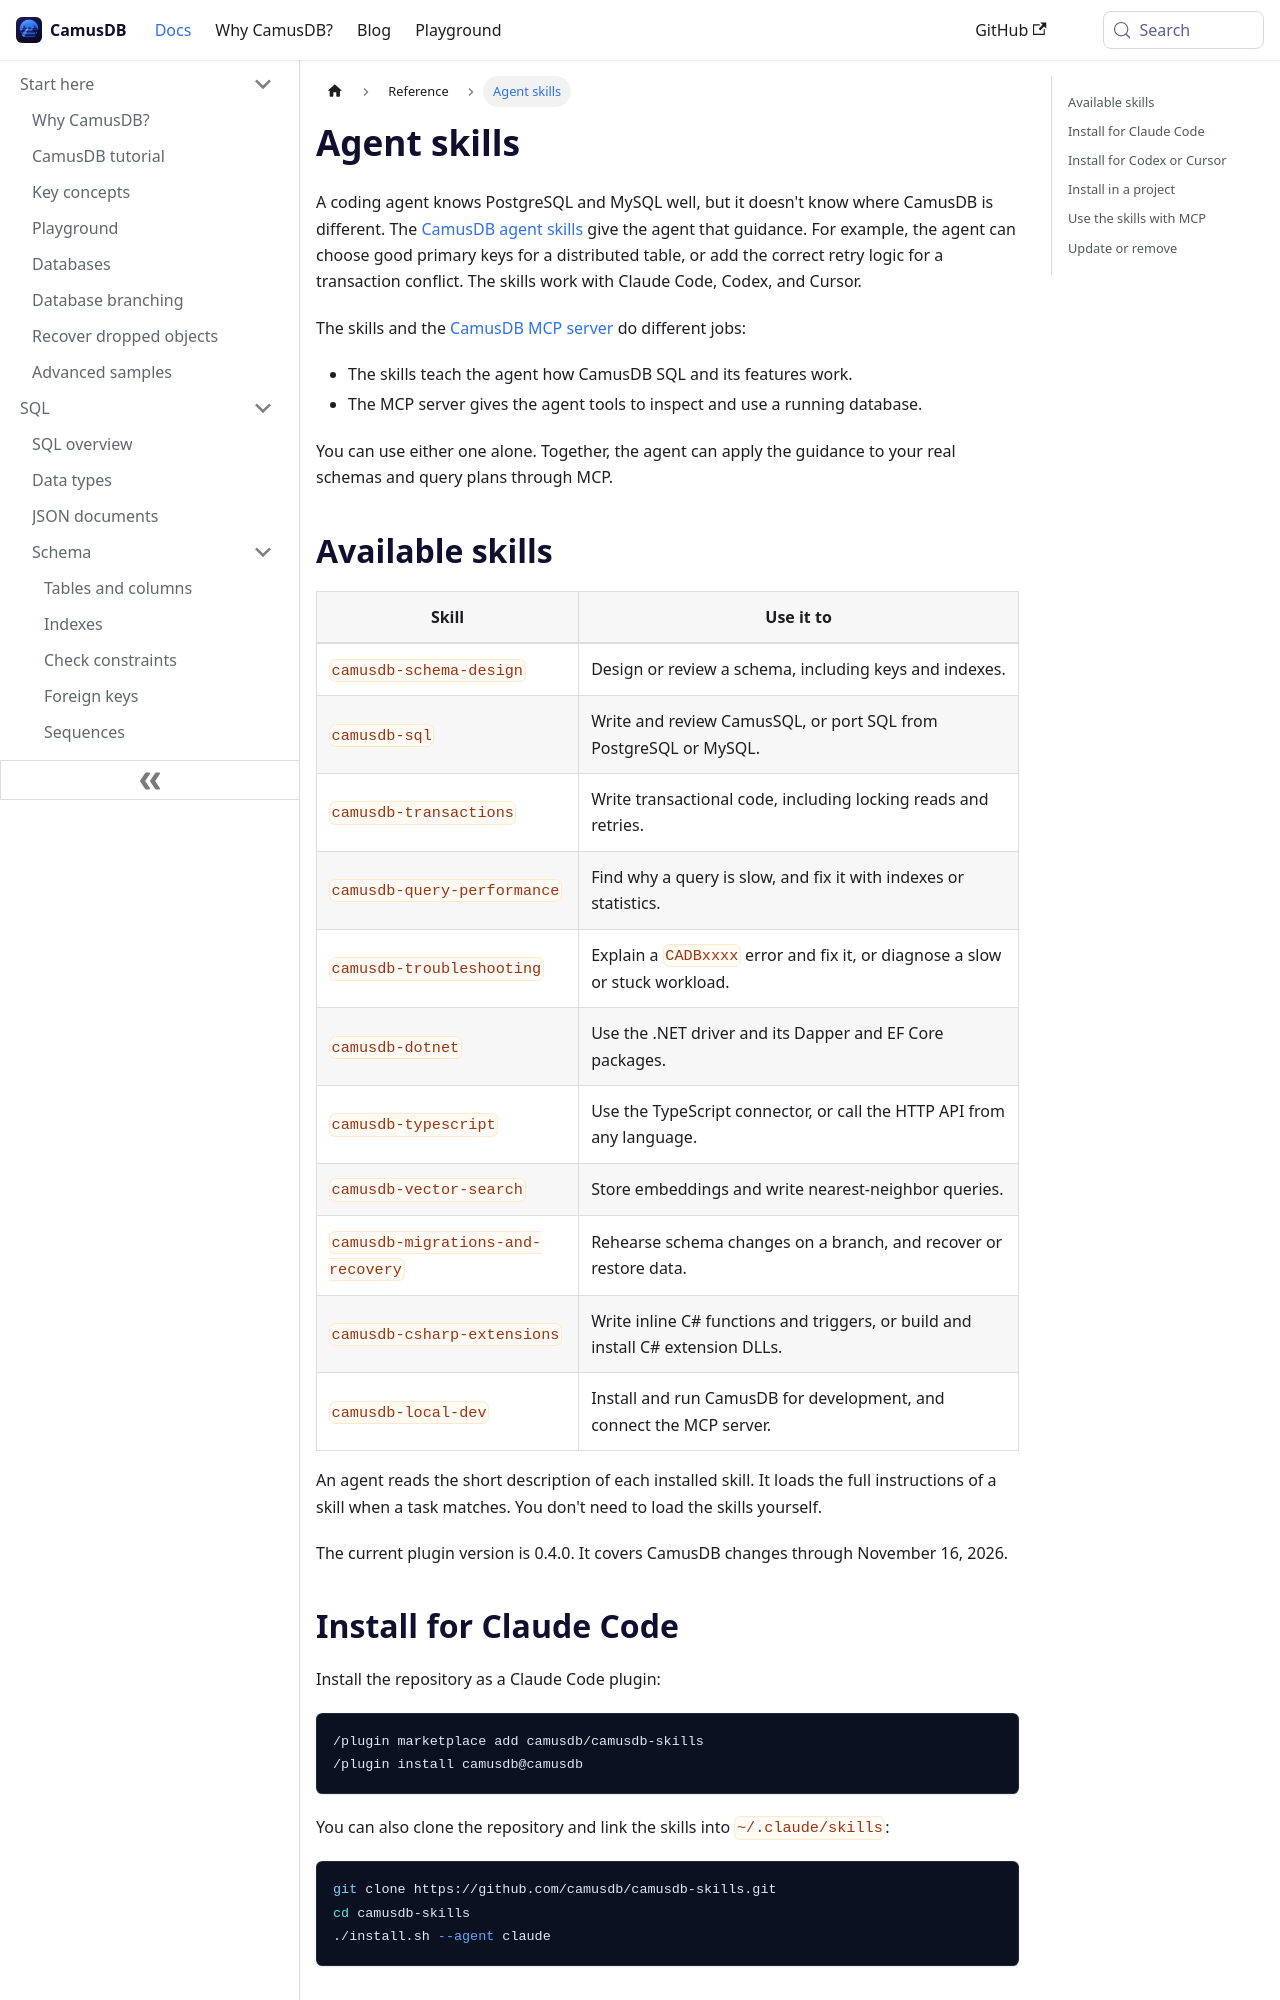

repository: camusdb/camusdb.github.io · page: docs/agent-skills/index.html · generator: docusaurus

---
sidebar_position: 7.25
description: "Give Claude Code, Codex, or Cursor CamusDB-specific guidance for schemas, SQL, transactions, query tuning, and operations with the CamusDB agent skills."
---

# Agent skills

A coding agent knows PostgreSQL and MySQL well, but it doesn't know where
CamusDB is different. The [CamusDB agent skills](https://github.com/camusdb/camusdb-skills)
give the agent that guidance. For example, the agent can choose good primary
keys for a distributed table, or add the correct retry logic for a transaction
conflict. The skills work with Claude Code, Codex, and Cursor.

The skills and the [CamusDB MCP server](/docs/mcp-server) do different jobs:

- The skills teach the agent how CamusDB SQL and its features work.
- The MCP server gives the agent tools to inspect and use a running database.

You can use either one alone. Together, the agent can apply the guidance to
your real schemas and query plans through MCP.
